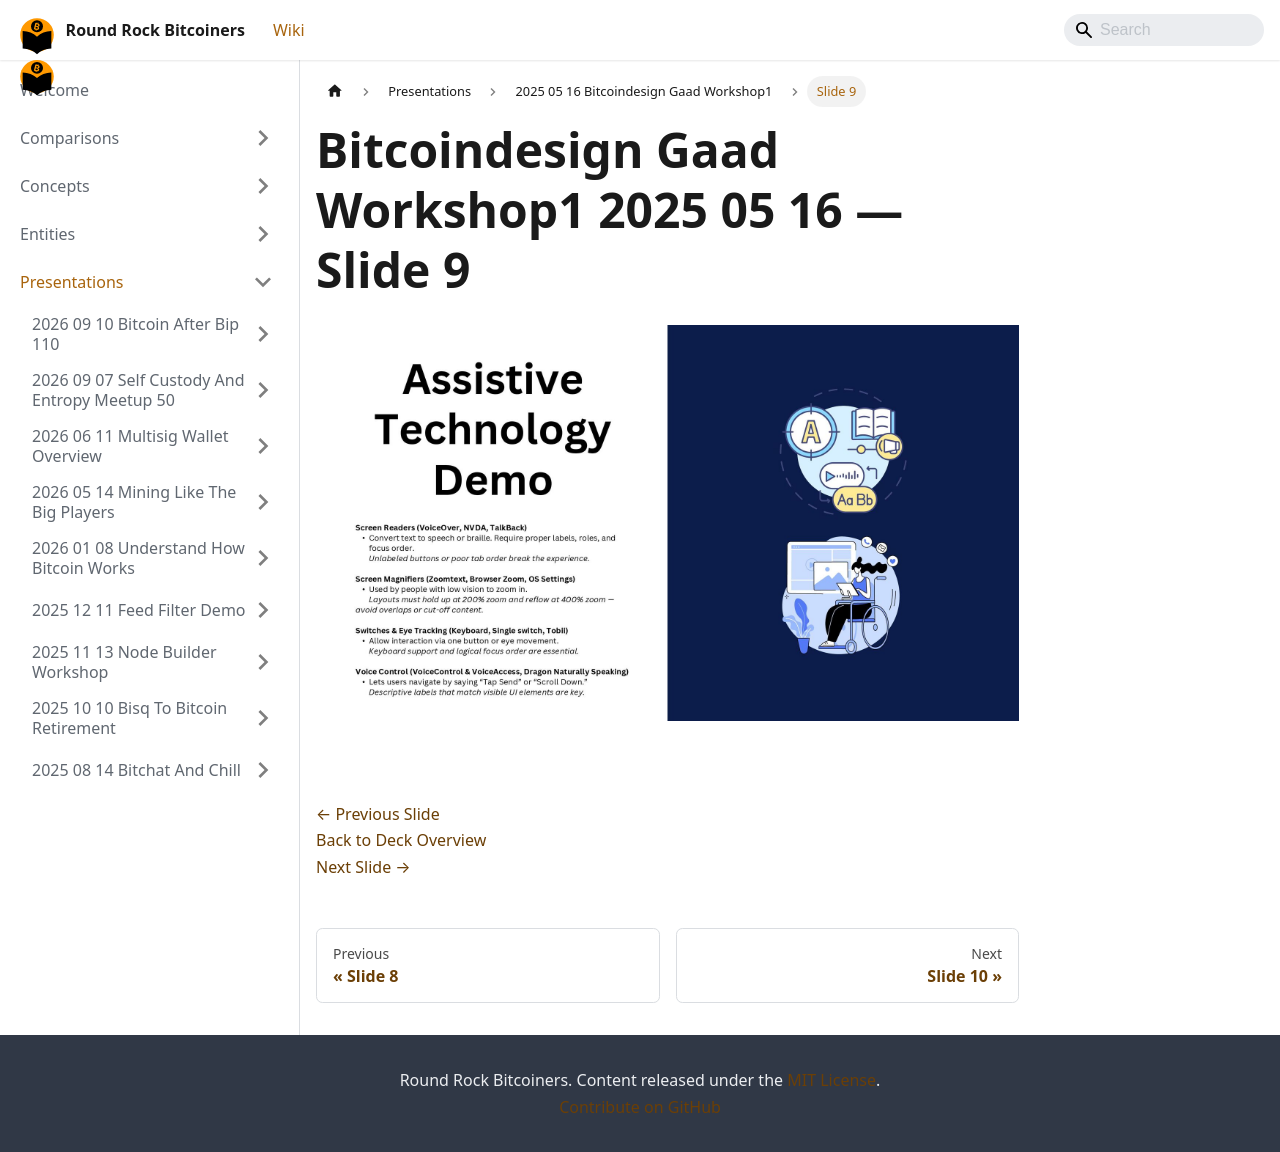

repository: jason-me/rrbtc-wiki · page: presentations/2025-05-16-bitcoindesign-gaad-workshop1/slide-009/index.html · generator: docusaurus

---
title: "Slide 9 of 18 - Bitcoindesign Gaad Workshop1 2025 05 16"
sidebar_label: "Slide 9"
pagination_next: "presentations/2025-05-16-bitcoindesign-gaad-workshop1/slide-010"
pagination_prev: "presentations/2025-05-16-bitcoindesign-gaad-workshop1/slide-008"
---

# Bitcoindesign Gaad Workshop1 2025 05 16 — Slide 9

![Slide 9 of 18 from 'Bitcoindesign Gaad Workshop1 2025 05 16' (2025-05-16)](/img/slides/2025-05-16-bitcoindesign-gaad-workshop1/slide_008.jpg)

<br/>
<br/>

[← Previous Slide](/presentations/2025-05-16-bitcoindesign-gaad-workshop1/slide-008)  
[Back to Deck Overview](/presentations/2025-05-16-bitcoindesign-gaad-workshop1/)  
[Next Slide →](/presentations/2025-05-16-bitcoindesign-gaad-workshop1/slide-010)
